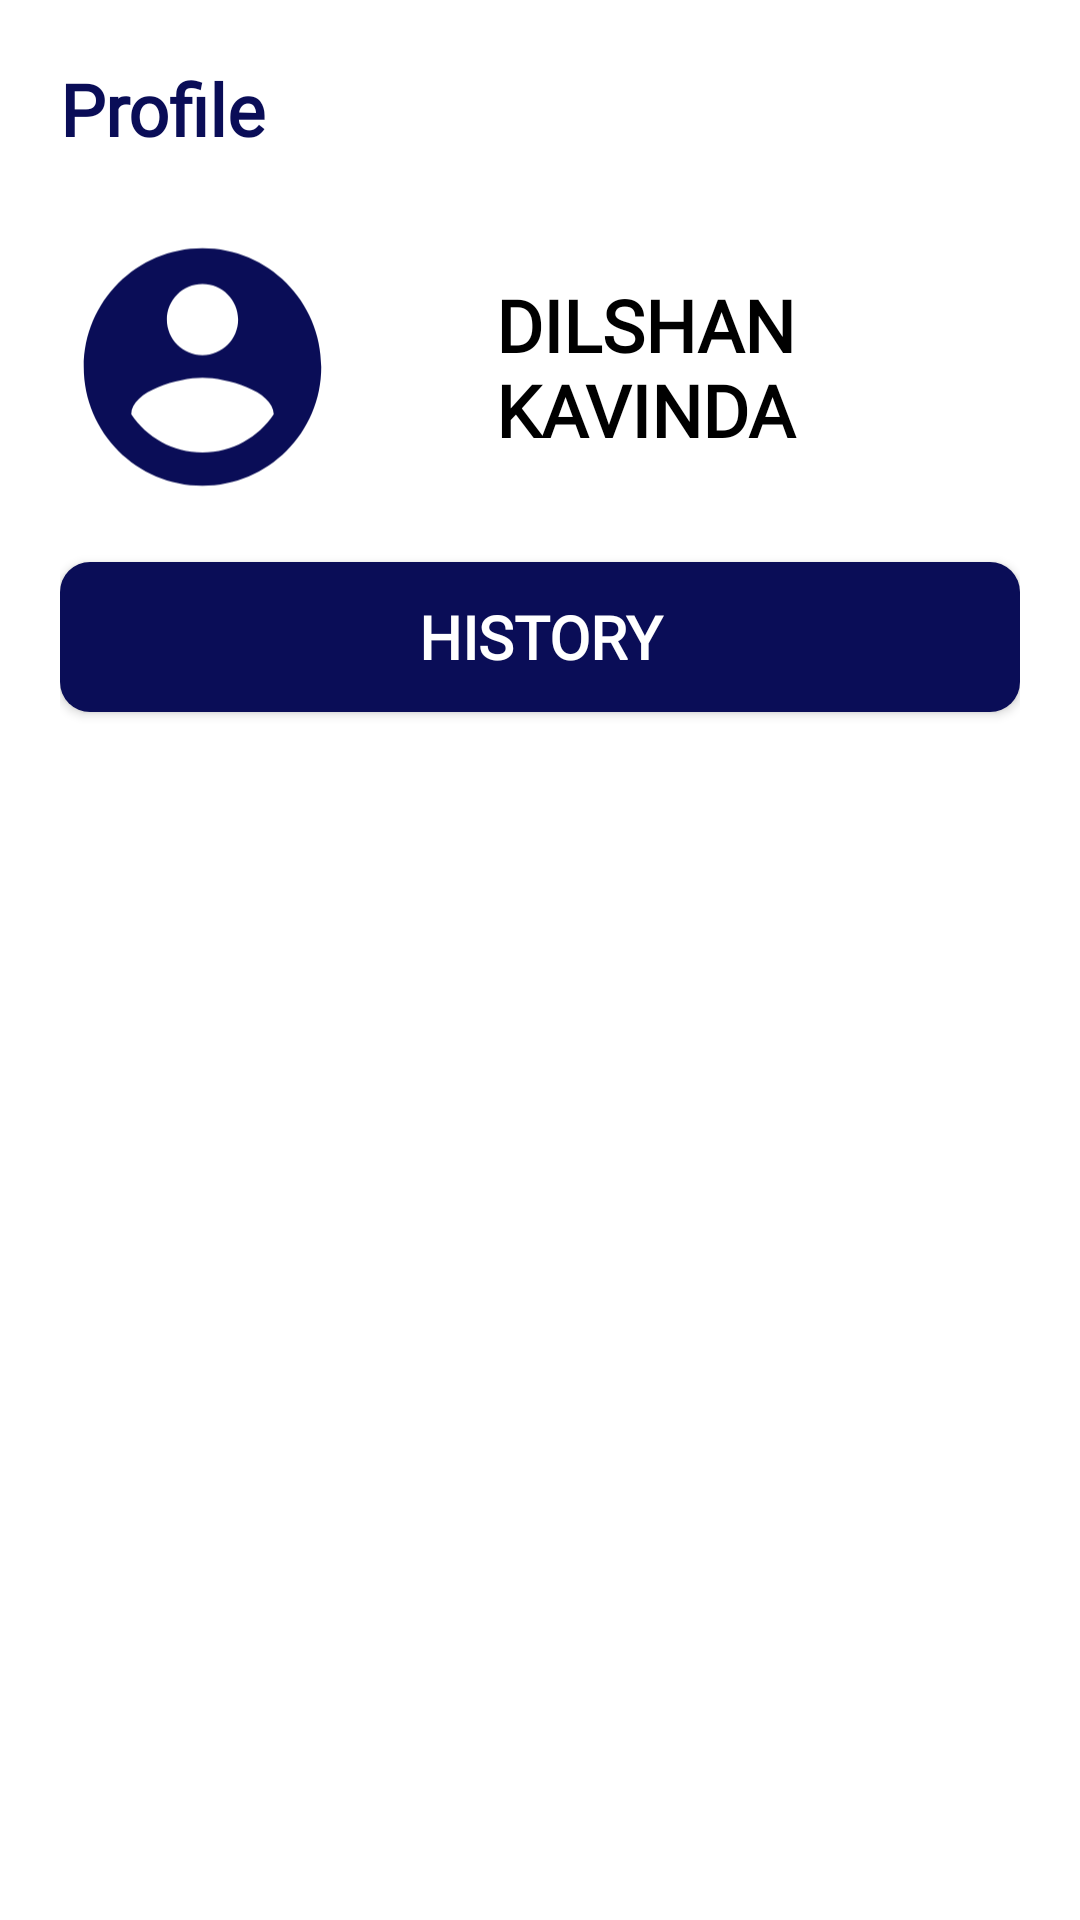

Android layout source for this screen:
<!-- AndroidManifest.xml: application theme Theme.LabExam04 -->
<!-- res/layout/fragment_user.xml -->
<?xml version="1.0" encoding="utf-8"?>
<FrameLayout xmlns:android="http://schemas.android.com/apk/res/android"
    xmlns:app="http://schemas.android.com/apk/res-auto"
    xmlns:tools="http://schemas.android.com/tools"
    android:layout_width="match_parent"
    android:layout_height="match_parent"
    android:background="@color/white"
    android:backgroundTint="@color/white"
    tools:context=".UserFragment">

    <LinearLayout
        android:layout_width="match_parent"
        android:layout_height="match_parent"
        android:layout_margin="20dp"
        android:orientation="vertical">

        <TextView
            android:id="@+id/textView12"
            android:layout_width="wrap_content"
            android:layout_height="wrap_content"
            android:fontFamily="@font/poppins"
            android:text="Profile"
            android:textColor="@color/darkblue"
            android:textSize="24sp"
            android:textStyle="bold" />

        <LinearLayout
            android:layout_width="match_parent"
            android:layout_height="wrap_content"
            android:layout_marginTop="20dp"
            android:layout_marginEnd="25dp"
            android:orientation="horizontal">

            <ImageView
                android:id="@+id/imageView7"
                android:layout_width="100dp"
                android:layout_height="100dp"
                android:layout_weight="1"
                app:srcCompat="@drawable/baseline_account_circle_24" />

            <TextView
                android:id="@+id/textView13"
                android:layout_width="wrap_content"
                android:layout_height="match_parent"
                android:layout_weight="1"
                android:fontFamily="@font/lato"
                android:gravity="center"
                android:text="DILSHAN KAVINDA"
                android:textAlignment="center"
                android:textColor="@color/black"
                android:textSize="24sp"
                android:textStyle="bold" />
        </LinearLayout>


        <Button
            android:id="@+id/button"
            android:layout_width="match_parent"
            android:layout_height="50dp"
            android:layout_marginTop="15dp"
            android:background="@drawable/custom_btn"
            android:backgroundTint="@color/darkblue"
            android:fontFamily="@font/lato"
            android:text="History"
            android:textAlignment="center"
            android:textColor="@color/white"
            android:textSize="20sp"
            android:textStyle="bold" />






    </LinearLayout>

</FrameLayout>
<!-- resources referenced by this layout -->
<resources>
  <color name="black">#FF000000</color>
  <color name="darkblue">#0A0D57</color>
  <color name="white">#FFFFFFFF</color>
  <!-- drawable baseline_account_circle_24 (drawable) -->
  <vector xmlns:android="http://schemas.android.com/apk/res/android" android:height="24dp" android:tint="#0A0D57" android:viewportHeight="24" android:viewportWidth="24" android:width="24dp">
        
      <path android:fillColor="@android:color/white" android:pathData="M12,2C6.48,2 2,6.48 2,12s4.48,10 10,10 10,-4.48 10,-10S17.52,2 12,2zM12,5c1.66,0 3,1.34 3,3s-1.34,3 -3,3 -3,-1.34 -3,-3 1.34,-3 3,-3zM12,19.2c-2.5,0 -4.71,-1.28 -6,-3.22 0.03,-1.99 4,-3.08 6,-3.08 1.99,0 5.97,1.09 6,3.08 -1.29,1.94 -3.5,3.22 -6,3.22z"/>
      
  </vector>
  <!-- drawable custom_btn (drawable) -->
  <?xml version="1.0" encoding="utf-8"?>
  <shape xmlns:android="http://schemas.android.com/apk/res/android">
      <solid android:color="@color/darkblue"/>
      <corners android:radius="10dp"/>
  
  </shape>
  <style name="Theme.LabExam04" parent="Base.Theme.LabExam04" />
  <style name="Base.Theme.LabExam04" parent="Theme.Material3.DayNight.NoActionBar">
          
          
          <item name="android:statusBarColor">@color/lightblue</item>
      </style>
  <color name="lightblue">#38B6FF</color>
</resources>
